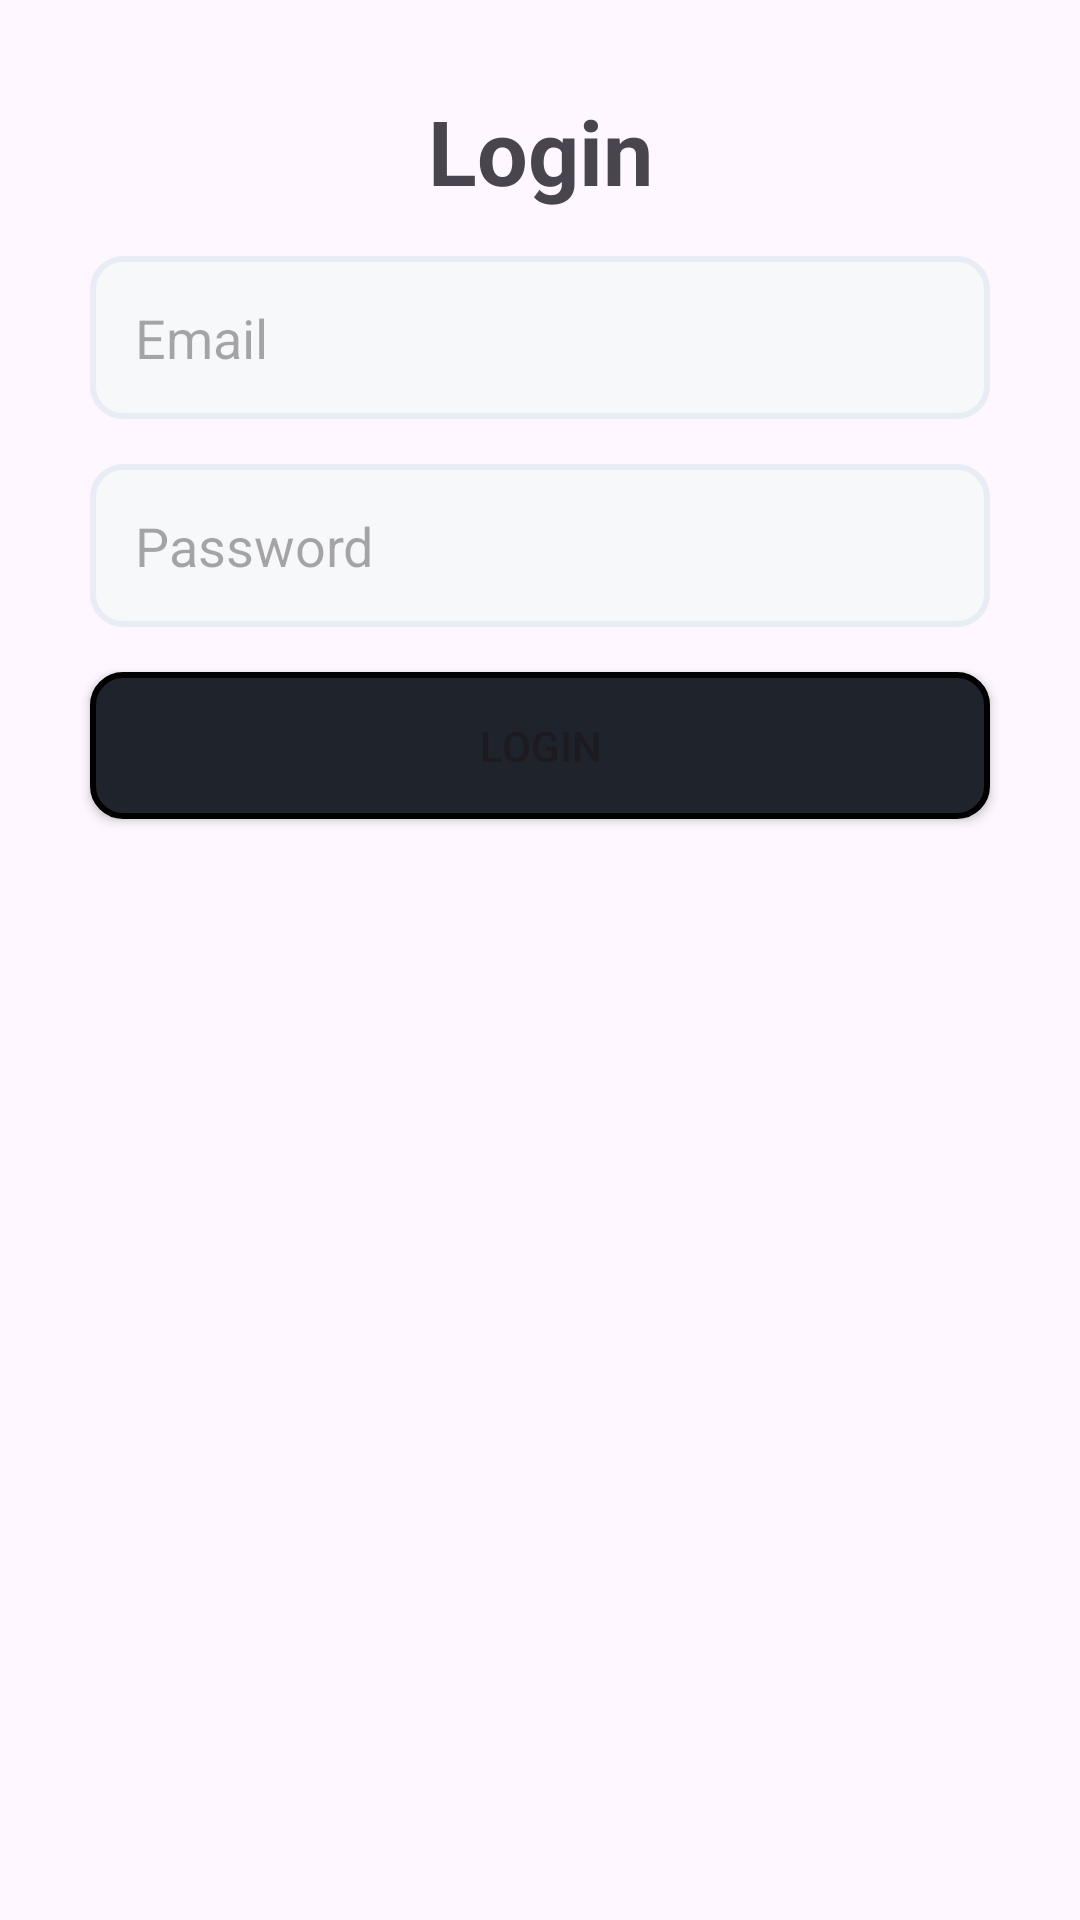

Produce the Android XML layout that renders to this screen, including the resource entries it uses.
<!-- AndroidManifest.xml: application theme Theme.LoginRegister -->
<!-- res/layout/activity_login.xml -->
<?xml version="1.0" encoding="utf-8"?>
<androidx.constraintlayout.widget.ConstraintLayout xmlns:android="http://schemas.android.com/apk/res/android"
    xmlns:app="http://schemas.android.com/apk/res-auto"
    xmlns:tools="http://schemas.android.com/tools"
    android:id="@+id/main"
    android:layout_width="match_parent"
    android:layout_height="match_parent"
    tools:context=".Login">
    <TextView
        android:id="@+id/txt_login"
        android:layout_width="wrap_content"
        android:layout_height="wrap_content"
        android:text="Login"
        android:layout_marginTop="30dp"
        app:layout_constraintEnd_toEndOf="parent"
        app:layout_constraintStart_toStartOf="parent"
        app:layout_constraintTop_toTopOf="parent"
        android:textSize="30sp"
        android:textStyle="bold"/>
    <EditText
        android:id="@+id/edit_email"
        android:layout_width="match_parent"
        android:layout_height="wrap_content"
        app:layout_constraintTop_toBottomOf="@id/txt_login"
        android:layout_marginHorizontal="30dp"
        android:layout_marginTop="15dp"
        android:hint="Email"
        android:background="@drawable/form_input"
        />
    <EditText
        android:id="@+id/edit_psw"
        android:layout_width="match_parent"
        android:layout_height="wrap_content"
        app:layout_constraintTop_toBottomOf="@id/edit_email"
        android:layout_marginHorizontal="30dp"
        android:layout_marginTop="15dp"
        android:hint="Password"
        android:background="@drawable/form_input"
        />
    <Button
        android:id="@+id/btn_login"
        android:layout_width="match_parent"
        android:layout_height="wrap_content"
        app:layout_constraintTop_toBottomOf="@id/edit_psw"
        android:layout_marginHorizontal="30dp"
        android:layout_marginTop="15dp"
        android:text="Login"
        android:background="@drawable/button"
        app:backgroundTint="@null"/>

</androidx.constraintlayout.widget.ConstraintLayout>
<!-- resources referenced by this layout -->
<resources>
  <!-- drawable button (drawable) -->
  <?xml version="1.0" encoding="utf-8"?>
  <shape xmlns:android="http://schemas.android.com/apk/res/android"
      android:shape="rectangle">
      <solid android:color="@color/dark"/>
      <stroke android:color="@color/black"
          android:width="2dp"/>
      <padding android:bottom="15dp"
          android:top="15dp"
          android:left="15dp"
          android:right="15dp"/>
      <corners android:radius="10dp"/>
  
  </shape>
  <!-- drawable form_input (drawable) -->
  <?xml version="1.0" encoding="utf-8"?>
  <shape xmlns:android="http://schemas.android.com/apk/res/android"
      android:shape="rectangle">
      <solid android:color="@color/gray"/>
      <stroke android:color="#E8ECF4"
          android:width="2dp"/>
      <padding android:bottom="15dp"
          android:top="15dp"
          android:left="15dp"
          android:right="15dp"/>
      <corners android:radius="10dp"/>
  
  </shape>
  <style name="Theme.LoginRegister" parent="Base.Theme.LoginRegister.WithActionBar" />
  <color name="dark">#1E232C</color>
  <color name="black">#FF000000</color>
  <color name="gray">#F7F8F9</color>
  <style name="Base.Theme.LoginRegister.WithActionBar" parent="Theme.Material3.DayNight">
          
          
      </style>
</resources>
